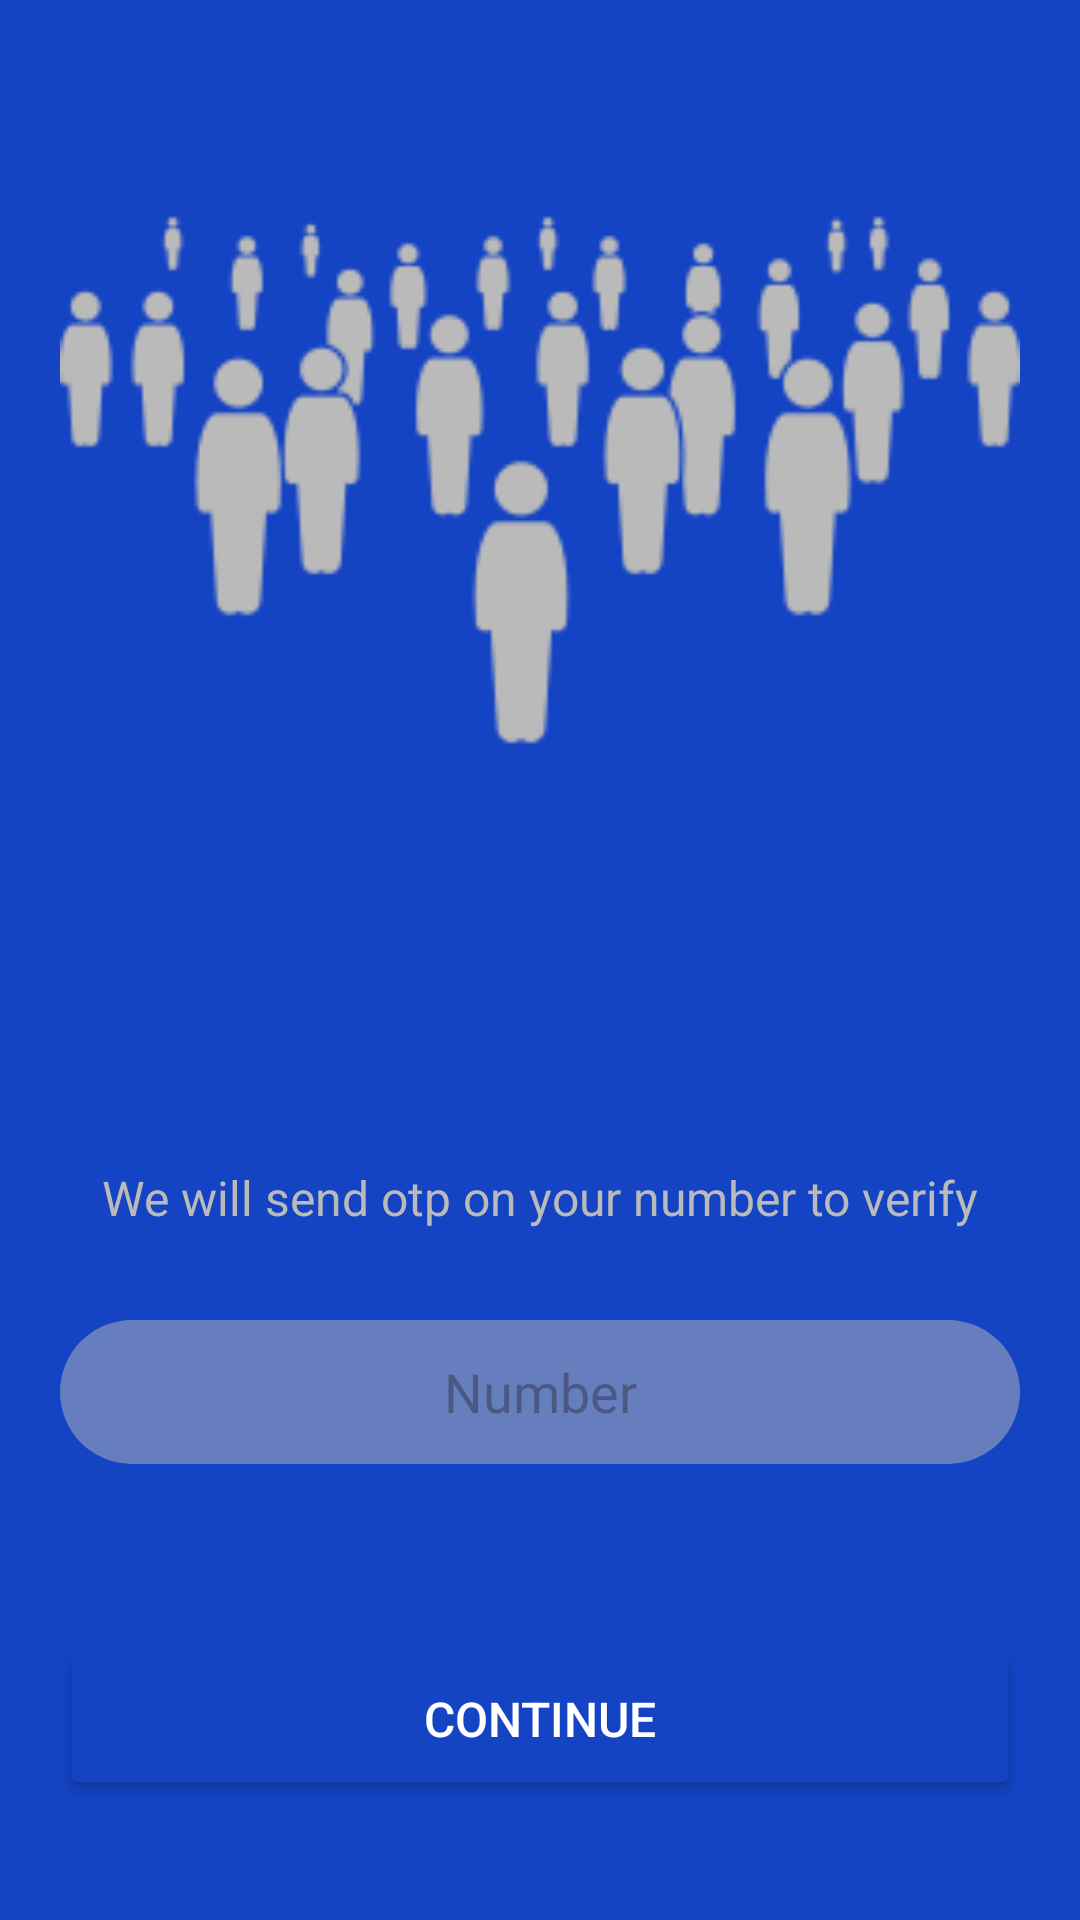

Layout XML and referenced resources for this Android screen:
<!-- AndroidManifest.xml: application theme Theme.Society -->
<!-- res/layout/activity_login.xml -->
<?xml version="1.0" encoding="utf-8"?>
<LinearLayout xmlns:android="http://schemas.android.com/apk/res/android"
    xmlns:app="http://schemas.android.com/apk/res-auto"
    xmlns:tools="http://schemas.android.com/tools"
    android:id="@+id/main"
    android:layout_width="match_parent"
    android:layout_height="match_parent"
    android:orientation="vertical"
    android:background="@color/blue"
    tools:context=".Activity.LoginActivity">

    <ImageView
        android:layout_width="match_parent"
        android:layout_height="0dp"
        android:layout_weight="1"
        android:contentDescription="@string/announcement_images"
        android:src="@drawable/people_img"
        app:tint="@color/greyWhite" />


    <RelativeLayout
        android:layout_width="match_parent"
        android:layout_height="0dp"
        android:layout_weight="1"
        android:background="@drawable/layout_shape"
        android:orientation="vertical"
        android:padding="20dp"
        >

        <TextView
            android:id="@+id/loginNumTitle"
            android:layout_width="match_parent"
            android:layout_height="wrap_content"
            android:gravity="center"
            android:text="@string/numberVerify"
            android:layout_marginTop="12dp"
            android:textColor="@color/blue"
            android:textSize="18sp"
            android:textStyle="bold"
            />



        <TextView
            android:id="@+id/aboutNumTile"
            android:layout_below="@id/loginNumTitle"
            android:layout_width="match_parent"
            android:layout_height="wrap_content"
            android:gravity="center"
            android:textColor="@color/greyWhite"
            android:text="@string/we_will_send"
            android:textSize="16sp"
            android:layout_marginTop="12dp"/>

        <EditText
            android:id="@+id/editNumber"
            android:layout_marginTop="30dp"
            android:layout_width="match_parent"
            android:layout_height="48dp"
            android:background="@drawable/edit_shape"
            android:hint="@string/phoneNumber"
            android:paddingHorizontal="18sp"
            android:singleLine="true"
            android:autofillHints="phone"
            android:gravity="center"
            android:layout_below="@id/aboutNumTile"
            android:textColor="@color/blue"
            android:inputType="number"
            />


        <Button
            android:id="@+id/continueNumBtn"
            android:layout_width="match_parent"
            android:layout_height="54dp"
            android:layout_marginTop="25dp"
            android:backgroundTint="@color/blue"
            android:text="@string/continueTextBtn"
            android:layout_gravity="bottom"
            android:layout_alignParentBottom="true"
            android:layout_marginBottom="20dp"
            android:textColor="@color/white"
            android:textSize="16sp" />


    </RelativeLayout>

</LinearLayout>
<!-- resources referenced by this layout -->
<resources>
  <color name="blue">#1443C3</color>
  <color name="greyWhite">#BABABA</color>
  <color name="white">#FFFFFFFF</color>
  <!-- drawable edit_shape (drawable) -->
  <?xml version="1.0" encoding="utf-8"?>
  <shape xmlns:android="http://schemas.android.com/apk/res/android">
  <corners android:radius="50dp" />
      <solid android:color="@color/lightGery"/>
  </shape>
  <!-- drawable people_img: png bitmap (drawable, 8422 bytes) -->
  <string name="announcement_images">Announcement images</string>
  <string name="continueTextBtn">Continue</string>
  <string name="numberVerify">Verify your phone number</string>
  <string name="phoneNumber">Number</string>
  <string name="we_will_send">We will send otp on your number to verify</string>
  <style name="Theme.Society" parent="Base.Theme.Society" />
  <color name="lightGery">#80BABABA</color>
  <style name="Base.Theme.Society" parent="Theme.Material3.DayNight.NoActionBar">
          
           <item name="colorPrimary">@color/blue</item>
      </style>
</resources>
